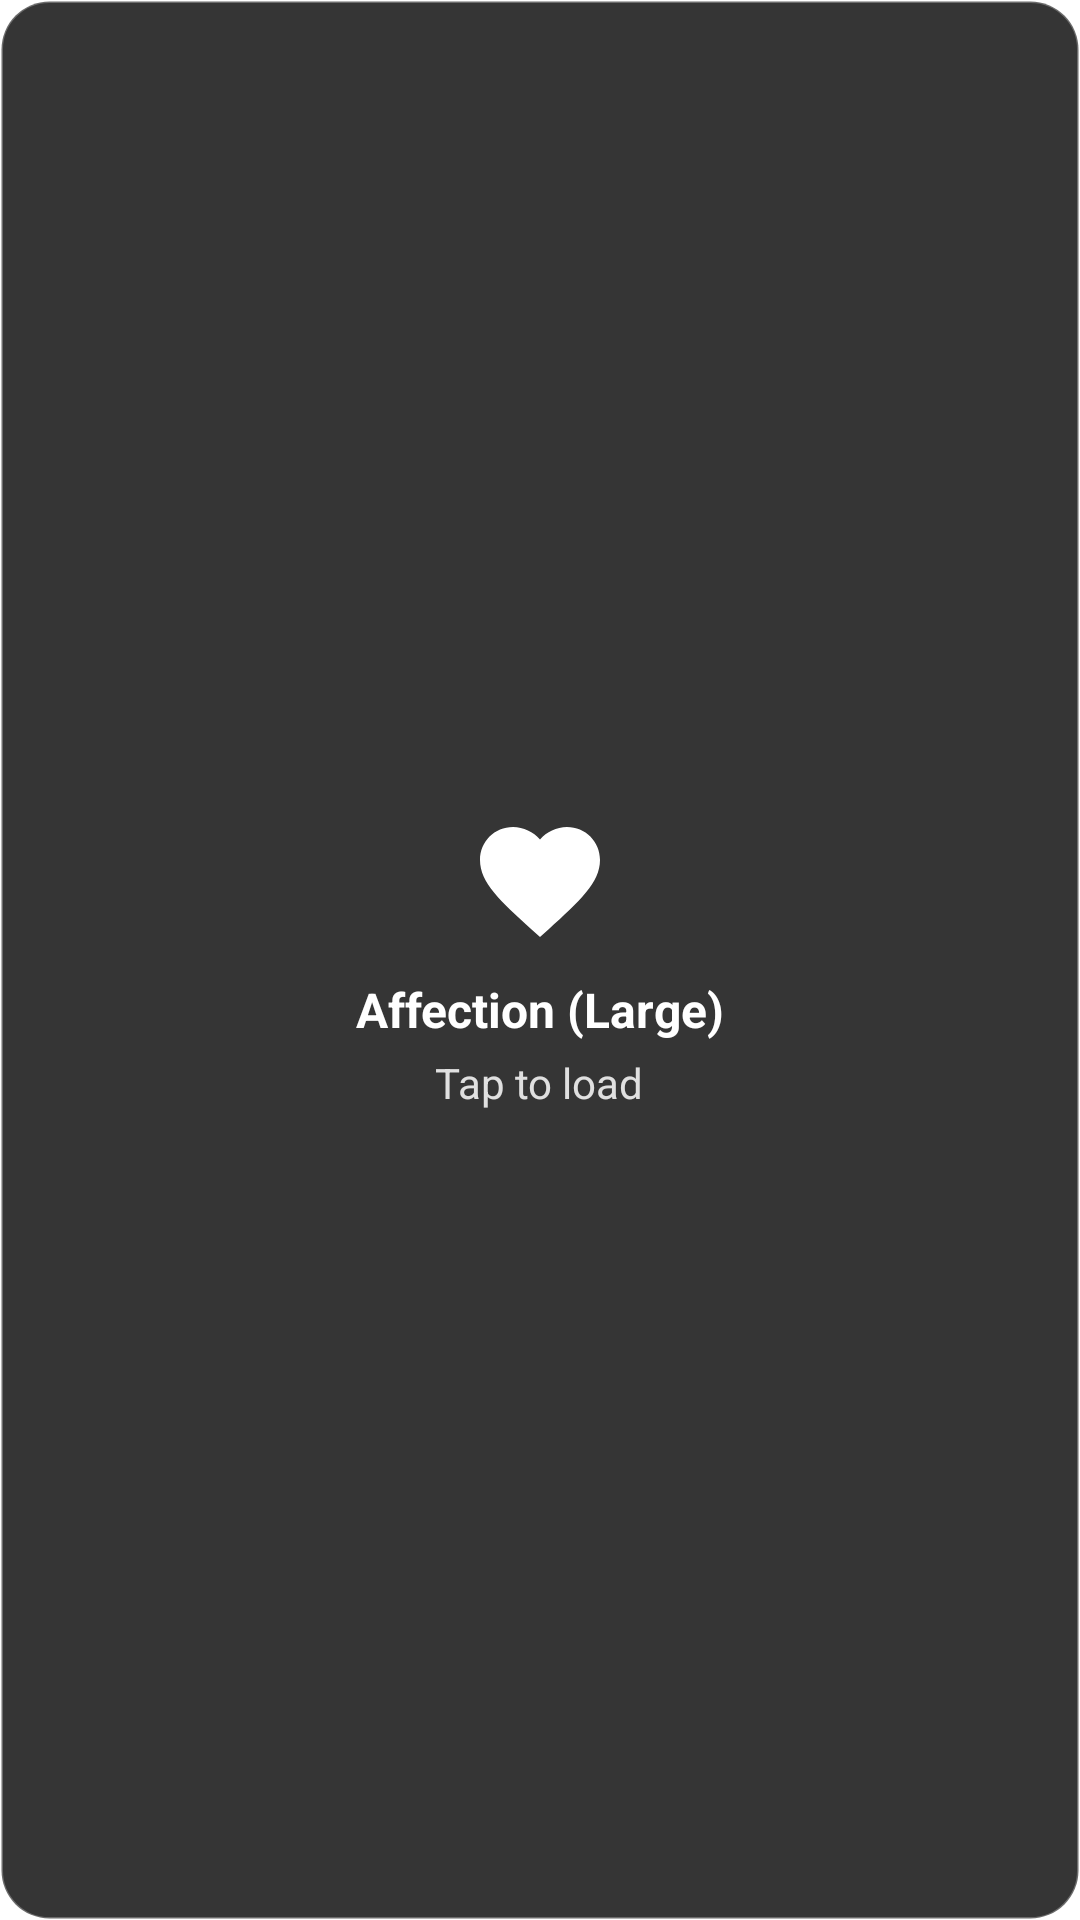

This screen was rendered from an Android layout file. Write that file and the resources it references.
<!-- AndroidManifest.xml: fallback theme Theme.MaterialComponents.DayNight.NoActionBar -->
<!-- res/layout/waifu_affection_large_widget.xml -->
<?xml version="1.0" encoding="utf-8"?>
<LinearLayout xmlns:android="http://schemas.android.com/apk/res/android"
    android:id="@+id/widget_root_waifu_affection_large_widget"
    android:layout_width="match_parent"
    android:layout_height="match_parent"
    android:background="@drawable/widget_bg_dark"
    android:orientation="vertical"
    android:padding="16dp"
    android:gravity="center">

    <ImageView
        android:layout_width="48dp"
        android:layout_height="48dp"
        android:src="@drawable/ic_stat_waifu" />

    <TextView
        android:id="@+id/widget_title_waifu_affection_large_widget"
        android:layout_width="wrap_content"
        android:layout_height="wrap_content"
        android:layout_marginTop="8dp"
        android:text="Affection (Large)"
        android:textColor="#FFFFFF"
        android:textSize="16sp"
        android:textStyle="bold" />

    <TextView
        android:id="@+id/widget_content_waifu_affection_large_widget"
        android:layout_width="wrap_content"
        android:layout_height="wrap_content"
        android:layout_marginTop="4dp"
        android:text="Tap to load"
        android:textColor="#E0E0E0"
        android:gravity="center"
        android:textSize="14sp" />

</LinearLayout>
<!-- resources referenced by this layout -->
<resources>
  <!-- drawable ic_stat_waifu (drawable) -->
  <?xml version="1.0" encoding="utf-8"?>
  
  <vector xmlns:android="http://schemas.android.com/apk/res/android"
      android:width="24dp"
      android:height="24dp"
      android:viewportWidth="24"
      android:viewportHeight="24">
      <path
          android:fillColor="#FFFFFFFF"
          android:pathData="M12,21.35l-1.45,-1.32C5.4,15.36 2,12.28 2,8.5C2,5.42 4.42,3 7.5,3c1.74,0 3.41,0.81 4.5,2.09C13.09,3.81 14.76,3 16.5,3C19.58,3 22,5.42 22,8.5c0,3.78 -3.4,6.86 -8.55,11.54L12,21.35z" />
  </vector>
  <!-- drawable widget_bg_dark (drawable) -->
  <?xml version="1.0" encoding="utf-8"?>
  
  <shape xmlns:android="http://schemas.android.com/apk/res/android"
      android:shape="rectangle">
      <solid android:color="#D9121212" /> 
      <corners android:radius="16dp" />
      <stroke
          android:width="1dp"
          android:color="#44FFFFFF" />
  </shape>
</resources>
